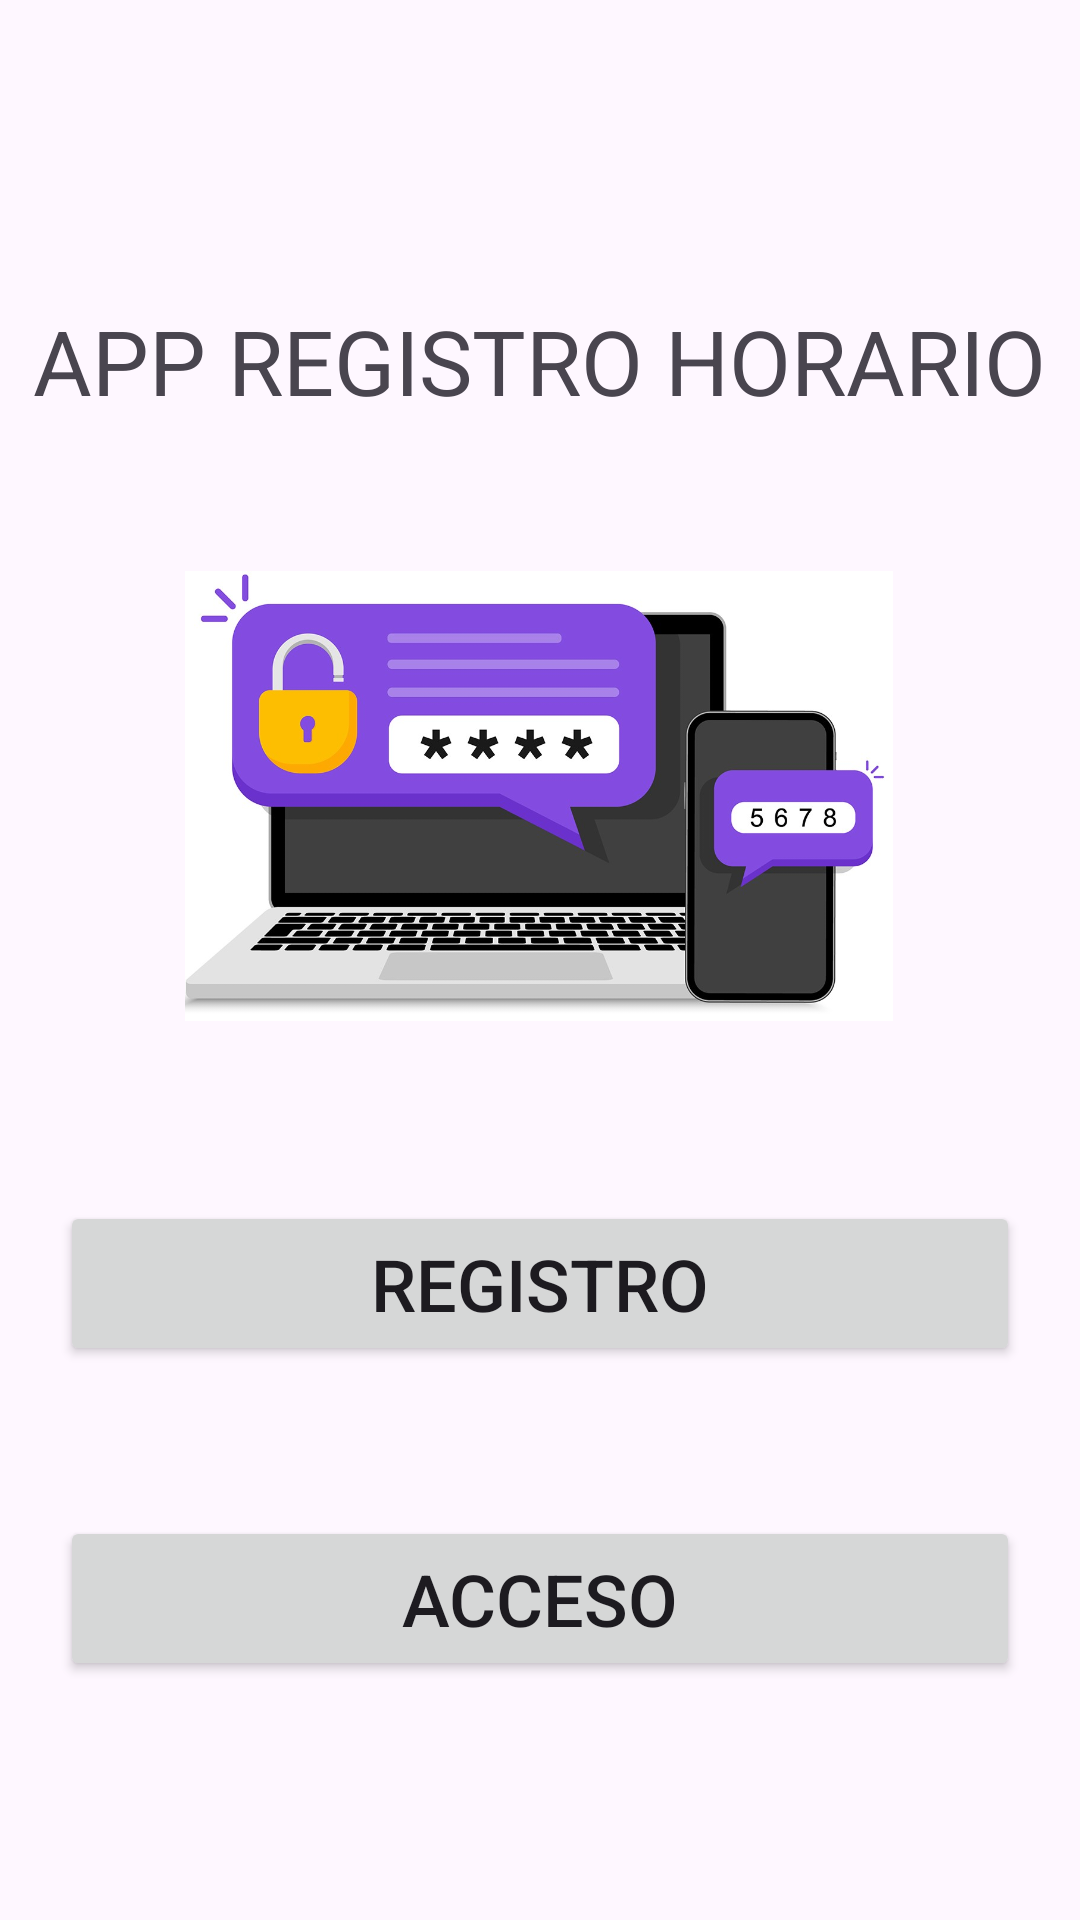

Layout XML and referenced resources for this Android screen:
<!-- AndroidManifest.xml: application theme Theme.AppHorarioLaboral -->
<!-- res/layout/activity_main.xml -->
<?xml version="1.0" encoding="utf-8"?>
<androidx.constraintlayout.widget.ConstraintLayout xmlns:android="http://schemas.android.com/apk/res/android"
    xmlns:app="http://schemas.android.com/apk/res-auto"
    xmlns:tools="http://schemas.android.com/tools"
    android:id="@+id/main"
    android:layout_width="match_parent"
    android:layout_height="match_parent"
    tools:context=".MainActivity">

    <TextView
        android:id="@+id/textView"
        android:layout_width="wrap_content"
        android:layout_height="wrap_content"
        android:layout_marginTop="100dp"
        android:text="APP REGISTRO HORARIO"
        android:textSize="30sp"
        app:layout_constraintEnd_toEndOf="parent"
        app:layout_constraintHorizontal_bias="0.498"
        app:layout_constraintStart_toStartOf="parent"
        app:layout_constraintTop_toTopOf="parent" />

    <ImageView
        android:id="@+id/imageView"
        android:layout_width="250dp"
        android:layout_height="150dp"
        android:layout_marginTop="50dp"
        app:layout_constraintEnd_toEndOf="parent"
        app:layout_constraintHorizontal_bias="0.497"
        app:layout_constraintStart_toStartOf="parent"
        app:layout_constraintTop_toBottomOf="@+id/textView"
        app:srcCompat="@drawable/logo" />



    <Button
        android:id="@+id/btnRegistro"
        android:layout_width="320dp"
        android:layout_height="55dp"
        android:layout_marginTop="60dp"
        android:text="Registro"
        android:textSize="24sp"
        app:layout_constraintEnd_toEndOf="parent"
        app:layout_constraintStart_toStartOf="parent"
        app:layout_constraintTop_toBottomOf="@+id/imageView" />

    <Button
        android:id="@+id/btnAcceso"
        android:layout_width="320dp"
        android:layout_height="55dp"
        android:layout_marginTop="50dp"
        android:text="Acceso"
        android:textSize="24sp"
        app:layout_constraintEnd_toEndOf="parent"
        app:layout_constraintStart_toStartOf="parent"
        app:layout_constraintTop_toBottomOf="@+id/btnRegistro" />

</androidx.constraintlayout.widget.ConstraintLayout>
<!-- resources referenced by this layout -->
<resources>
  <!-- drawable logo: png bitmap (drawable, 228350 bytes) -->
  <style name="Theme.AppHorarioLaboral" parent="Base.Theme.AppHorarioLaboral" />
  <style name="Base.Theme.AppHorarioLaboral" parent="Theme.Material3.DayNight.NoActionBar">
          
          
      </style>
</resources>
